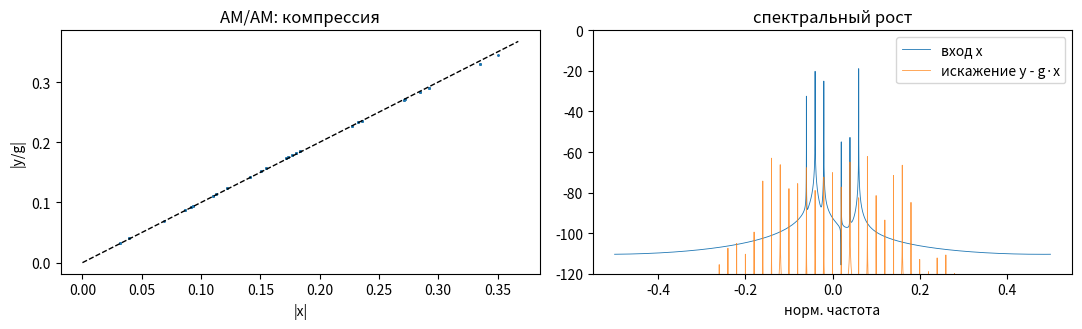
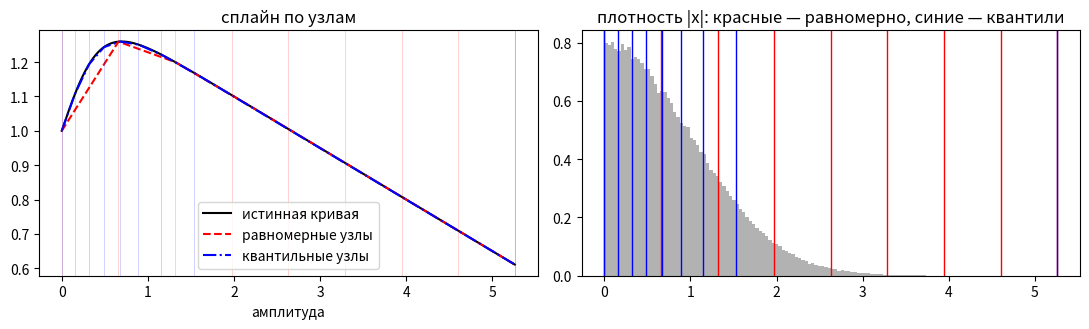

These charts were generated, in order, by the following Python code:
import numpy as np
import matplotlib.pyplot as plt

rng = np.random.default_rng(7)
N = 65536
# Многоканальный сигнал: сумма узкополосных подканалов со случайными фазами
freqs = np.array([-3, -2, -1, 1, 2, 3]) * 0.02
x = sum(np.exp(2j * np.pi * f * np.arange(N) + rng.uniform(0, 2*np.pi)) for f in freqs)
x *= 0.35 / np.max(np.abs(x))

# Полиномиальный PA: компрессия + гармонические члены
def pa_poly(u):
    r2 = np.abs(u)**2
    return u * (1.0 - 0.28 * r2 + 0.10 * r2**2 - 0.02 * r2**3)

y = pa_poly(x)
gain = np.vdot(x, y) / np.vdot(x, x)   # комплексный LS-гейн: best y ≈ g·x
err = y - gain * x

print(f"комплексный гейн: {gain:.4f}")
print(f"NMSE(x)      = {10*np.log10(np.mean(np.abs(x - gain*x)**2) / np.mean(np.abs(gain*x)**2)):.2f} dB")
print(f"NMSE выхода  = {10*np.log10(np.mean(np.abs(err)**2) / np.mean(np.abs(gain*x)**2)):.2f} dB  <- искажение PA")

fig, ax = plt.subplots(1, 2, figsize=(11, 3.4))
u = np.abs(x); a = np.abs(y) / np.abs(gain)
ax[0].plot(u[::37], a[::37], '.', ms=1, alpha=0.15)
lim = [0, np.max(u)*1.05]
ax[0].plot(lim, lim, 'k--', lw=1)
ax[0].set_title('AM/AM: компрессия'); ax[0].set_xlabel('|x|'); ax[0].set_ylabel('|y/g|')

w = np.fft.fftshift(np.fft.fftfreq(N))
X = 20*np.log10(np.fft.fftshift(np.abs(np.fft.fft(x))) / N + 1e-12)
Y = 20*np.log10(np.fft.fftshift(np.abs(np.fft.fft(err))) / N + 1e-12)
ax[1].plot(w, X, lw=0.6, label='вход x')
ax[1].plot(w, Y, lw=0.6, alpha=0.8, label='искажение y - g·x')
ax[1].set_ylim(-120, 0); ax[1].set_title('спектральный рост'); ax[1].legend()
ax[1].set_xlabel('норм. частота'); plt.tight_layout(); plt.show()

# Сплайн: узлы и линейная интерполяция; квантили vs равномерно
import numpy as np
import matplotlib.pyplot as plt

rng = np.random.default_rng(3)
amp = np.abs(rng.standard_normal(200_000))          # распределение |x|
grid = np.linspace(0, np.max(amp) * 1.15, 1000)

def spline_lookup(xq, knots, values):
    return np.interp(xq, knots, values)

def true_curve(r):                                   # «настоящая» нелинейность
    return 1 + 0.4*np.tanh(2.2*r) - 0.15*r

knots_uniform = np.linspace(0, np.max(amp) * 1.15, 9)
knots_quant = np.quantile(amp, np.linspace(0, 1, 9))
knots_quant[0], knots_quant[-1] = 0.0, np.max(amp) * 1.15

fig, ax = plt.subplots(1, 2, figsize=(11, 3.4))
ax[0].plot(grid, true_curve(grid), 'k-', label='истинная кривая')
ax[0].plot(grid, spline_lookup(grid, knots_uniform, true_curve(knots_uniform)), 'r--', label='равномерные узлы')
ax[0].plot(grid, spline_lookup(grid, knots_quant, true_curve(knots_quant)), 'b-.', label='квантильные узлы')
for k in knots_uniform: ax[0].axvline(k, color='r', alpha=0.25, lw=0.5)
for k in knots_quant: ax[0].axvline(k, color='b', alpha=0.25, lw=0.5)
ax[0].set_title('сплайн по узлам'); ax[0].set_xlabel('амплитуда'); ax[0].legend()

ax[1].hist(amp, bins=120, density=True, color='grey', alpha=0.6)
for k in knots_uniform: ax[1].axvline(k, color='r', lw=1)
for k in knots_quant: ax[1].axvline(k, color='b', lw=1)
ax[1].set_title('плотность |x|: красные — равномерно, синие — квантили')
plt.tight_layout(); plt.show()

print("Квантильные узлы следуют за плотностью сигнала: разрешение тратится там, где сигнал живёт.")

# Мини-демо surrogate exploitation: два DPD, обученные под разные суррогаты
import numpy as np

rng = np.random.default_rng(11)
N = 30000
x = (rng.standard_normal(N) + 1j*rng.standard_normal(N)) * 0.4
WARM = 8

def true_pa(u):                       # «физический» усилитель
    r2 = np.abs(u)**2
    return u*(1 - 0.30*r2 + 0.08*r2**2)

def surrogate(u, flavour):            # два суррогата одного объекта
    r2 = np.abs(u)**2
    if flavour == 'A':                # у A — лишний «личный» член (свои ошибки)
        return true_pa(u) + 0.04*np.roll(u, 1)*np.abs(np.roll(u, 1))**2
    return u*(1 - 0.29*r2 + 0.07*r2**2)   # B: чуть иные коэффициенты

def design(v):                        # словарь инверсии: физика + личный roll-член
    r2 = np.abs(v)**2
    cols = [v, v*r2, v*r2**2,
            np.roll(v, 1)*np.roll(r2, 1), np.roll(v, 3)*np.roll(r2, 3)]
    return np.stack(cols, axis=1)

g = np.vdot(x, true_pa(x)) / np.vdot(x, x)
y_A, y_B = surrogate(x, 'A'), surrogate(x, 'B')

def fit_inverse(v_in, target):        # LS: G(v_in) ≈ target
    Phi = design(v_in)
    theta, *_ = np.linalg.lstsq(Phi[WARM:], target[WARM:], rcond=None)
    return theta

theta_A = fit_inverse(y_A / g, x)     # ILA-инверсия, обученная под A (y/g → x)
theta_B = fit_inverse(y_B / g, x)     # ILA-инверсия, обученная под B

def nmse_through(u, forward):         # каскад: forward(G(x)) vs g·x
    y = forward(u)
    return 10*np.log10(np.mean(np.abs(y[WARM:] - g*x[WARM:])**2)
                       / np.mean(np.abs(g*x[WARM:])**2))

def nmse_real(θ):
    u = design(x) @ θ
    return nmse_through(u, true_pa)

def nmse_sur(θ, flavour):
    u = design(x) @ θ
    return nmse_through(u, lambda v: surrogate(v, flavour))

print("Каскадный NMSE, dB (ниже = лучше):")
print(f"  без DPD, через истину:        {nmse_through(x, true_pa):7.2f}")
print(f"  DPD_под_A: через A {nmse_sur(theta_A,'A'):7.2f} | через B {nmse_sur(theta_A,'B'):7.2f} | через истину {nmse_real(theta_A):7.2f}")
print(f"  DPD_под_B: через A {nmse_sur(theta_B,'A'):7.2f} | через B {nmse_sur(theta_B,'B'):7.2f} | через истину {nmse_real(theta_B):7.2f}")
print()
print("Ловушка: глядя ТОЛЬКО через суррогат A, мы выбрали бы DPD_под_A;")
print("но на истинном PA он проигрывает DPD_под_B. «Улучшение» через A — это")
print("компенсация личной ошибки A, которой у реального усилителя нет.")
print("В полной кампании тот же эффект: +0.78 dB через A, -1.3 dB через B.")
